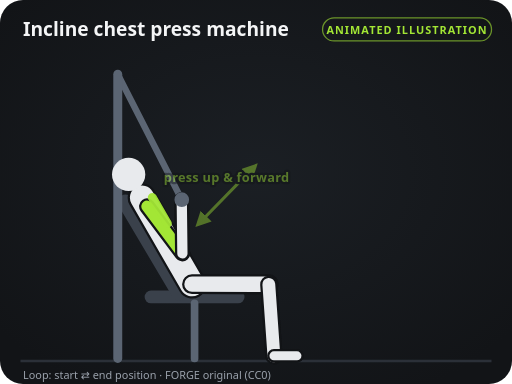
t = 0.00 s
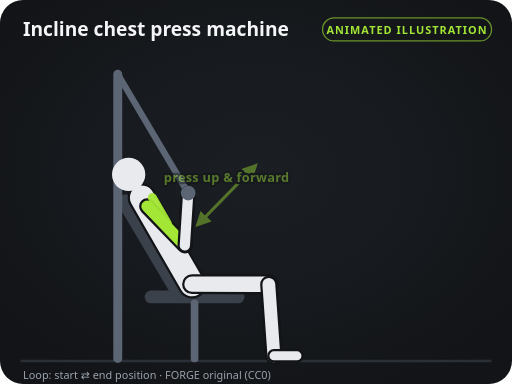
t = 0.40 s
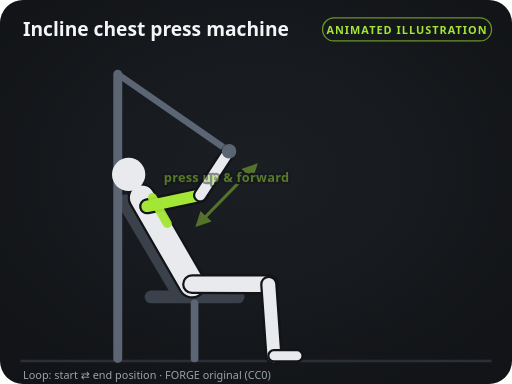
t = 1.20 s
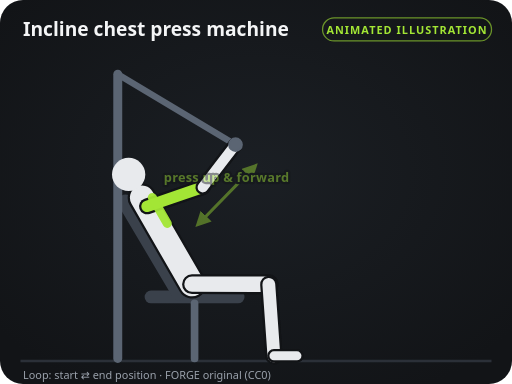
t = 1.60 s
t = 2.00 s: frame unchanged from t = 1.20 s, image omitted
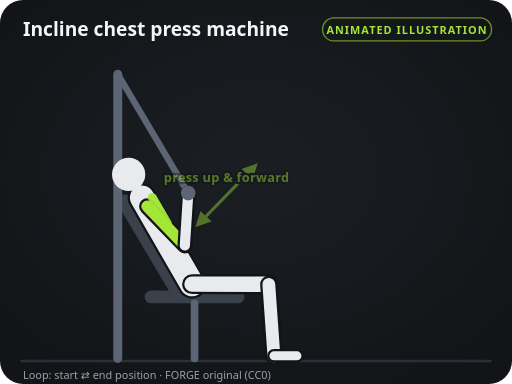
t = 2.80 s

The animated SVG that drew these frames (rendered in a browser with its animation timeline set to each time). Animation: 28 SMIL elements (animate=28); one cycle of 3.20 s, repeats indefinitely.

<svg xmlns="http://www.w3.org/2000/svg" viewBox="0 0 400 300" width="400" height="300" role="img" aria-labelledby="t d">
<title id="t">Incline chest press machine — instructional illustration</title>
<desc id="d">Original FORGE diagram (CC0). Loops between the start and end positions.</desc>
<defs>
<marker id="ah" viewBox="0 0 10 10" refX="6" refY="5" markerWidth="5" markerHeight="5" orient="auto-start-reverse"><path d="M0,0 L10,5 L0,10 z" fill="#a3e635"/></marker>
<marker id="ahs" viewBox="0 0 10 10" refX="6" refY="5" markerWidth="5" markerHeight="5" orient="auto-start-reverse"><path d="M0,0 L10,5 L0,10 z" fill="#a3e635"/></marker>
<radialGradient id="glow" cx="50%" cy="45%" r="65%"><stop offset="0" stop-color="#1b1f24"/><stop offset="1" stop-color="#121417"/></radialGradient>
</defs>
<rect width="400" height="300" rx="18" fill="url(#glow)"/>
<line x1="16" y1="282" x2="384" y2="282" stroke="#2b3038" stroke-width="2"/>
<text x="18" y="28" fill="#f4f5f6" font-size="15" font-weight="700" font-family="system-ui, -apple-system, Segoe UI, Roboto, sans-serif">Incline chest press machine</text>
<rect x="252" y="14" width="132" height="18" rx="9" fill="none" stroke="#a3e635" stroke-opacity="0.6"/>
<text x="318" y="26.5" fill="#a3e635" font-size="8.5" font-weight="700" text-anchor="middle" letter-spacing="0.8" font-family="system-ui, -apple-system, Segoe UI, Roboto, sans-serif">ANIMATED ILLUSTRATION</text>
<line x1="118" y1="232" x2="186" y2="232" stroke="#3a414b" stroke-width="10" stroke-linecap="round"></line><line x1="152" y1="237" x2="152" y2="280" stroke="#5b6573" stroke-width="6" stroke-linecap="round"></line><line x1="140" y1="229" x2="98" y2="158" stroke="#3a414b" stroke-width="12" stroke-linecap="round"></line><line x1="142" y1="156" x2="92" y2="58" stroke="#5b6573" stroke-width="5" stroke-linecap="round"><animate attributeName="x1" values="142;184;142" keyTimes="0;0.5;1" calcMode="spline" keySplines="0.45 0 0.55 1;0.45 0 0.55 1" dur="3.2s" repeatCount="indefinite"/><animate attributeName="y1" values="156;113;156" keyTimes="0;0.5;1" calcMode="spline" keySplines="0.45 0 0.55 1;0.45 0 0.55 1" dur="3.2s" repeatCount="indefinite"/></line><line x1="92" y1="58" x2="92" y2="280" stroke="#5b6573" stroke-width="7" stroke-linecap="round"></line><line x1="150" y1="222" x2="210" y2="222.1" stroke="#121417" stroke-width="15.5" stroke-linecap="round"></line><line x1="150" y1="222" x2="210" y2="222.1" stroke="#8f97a3" stroke-width="12" stroke-linecap="round"></line><line x1="210" y1="222.1" x2="214" y2="278" stroke="#121417" stroke-width="13.5" stroke-linecap="round"></line><line x1="210" y1="222.1" x2="214" y2="278" stroke="#8f97a3" stroke-width="10" stroke-linecap="round"></line><line x1="214" y1="278" x2="232" y2="278" stroke="#121417" stroke-width="10.5" stroke-linecap="round"></line><line x1="214" y1="278" x2="232" y2="278" stroke="#8f97a3" stroke-width="7" stroke-linecap="round"></line><line x1="114.9" y1="161.2" x2="142.5" y2="198" stroke="#121417" stroke-width="12.5" stroke-linecap="round"><animate attributeName="x2" values="142.5;158.4;142.5" keyTimes="0;0.5;1" calcMode="spline" keySplines="0.45 0 0.55 1;0.45 0 0.55 1" dur="3.2s" repeatCount="indefinite"/><animate attributeName="y2" values="198;146.3;198" keyTimes="0;0.5;1" calcMode="spline" keySplines="0.45 0 0.55 1;0.45 0 0.55 1" dur="3.2s" repeatCount="indefinite"/></line><line x1="114.9" y1="161.2" x2="142.5" y2="198" stroke="#8f97a3" stroke-width="9" stroke-linecap="round"><animate attributeName="x2" values="142.5;158.4;142.5" keyTimes="0;0.5;1" calcMode="spline" keySplines="0.45 0 0.55 1;0.45 0 0.55 1" dur="3.2s" repeatCount="indefinite"/><animate attributeName="y2" values="198;146.3;198" keyTimes="0;0.5;1" calcMode="spline" keySplines="0.45 0 0.55 1;0.45 0 0.55 1" dur="3.2s" repeatCount="indefinite"/></line><line x1="142.5" y1="198" x2="142" y2="156" stroke="#121417" stroke-width="11.5" stroke-linecap="round"><animate attributeName="x1" values="142.5;158.4;142.5" keyTimes="0;0.5;1" calcMode="spline" keySplines="0.45 0 0.55 1;0.45 0 0.55 1" dur="3.2s" repeatCount="indefinite"/><animate attributeName="y1" values="198;146.3;198" keyTimes="0;0.5;1" calcMode="spline" keySplines="0.45 0 0.55 1;0.45 0 0.55 1" dur="3.2s" repeatCount="indefinite"/><animate attributeName="x2" values="142;184;142" keyTimes="0;0.5;1" calcMode="spline" keySplines="0.45 0 0.55 1;0.45 0 0.55 1" dur="3.2s" repeatCount="indefinite"/><animate attributeName="y2" values="156;113;156" keyTimes="0;0.5;1" calcMode="spline" keySplines="0.45 0 0.55 1;0.45 0 0.55 1" dur="3.2s" repeatCount="indefinite"/></line><line x1="142.5" y1="198" x2="142" y2="156" stroke="#8f97a3" stroke-width="8" stroke-linecap="round"><animate attributeName="x1" values="142.5;158.4;142.5" keyTimes="0;0.5;1" calcMode="spline" keySplines="0.45 0 0.55 1;0.45 0 0.55 1" dur="3.2s" repeatCount="indefinite"/><animate attributeName="y1" values="198;146.3;198" keyTimes="0;0.5;1" calcMode="spline" keySplines="0.45 0 0.55 1;0.45 0 0.55 1" dur="3.2s" repeatCount="indefinite"/><animate attributeName="x2" values="142;184;142" keyTimes="0;0.5;1" calcMode="spline" keySplines="0.45 0 0.55 1;0.45 0 0.55 1" dur="3.2s" repeatCount="indefinite"/><animate attributeName="y2" values="156;113;156" keyTimes="0;0.5;1" calcMode="spline" keySplines="0.45 0 0.55 1;0.45 0 0.55 1" dur="3.2s" repeatCount="indefinite"/></line><line x1="150" y1="222" x2="111" y2="154.5" stroke="#121417" stroke-width="22.5" stroke-linecap="round"></line><line x1="150" y1="222" x2="111" y2="154.5" stroke="#e8eaed" stroke-width="19" stroke-linecap="round"></line><circle cx="100.5" cy="136.3" r="13" fill="#e8eaed"></circle><line x1="150" y1="222" x2="210" y2="222.1" stroke="#121417" stroke-width="15.5" stroke-linecap="round"></line><line x1="150" y1="222" x2="210" y2="222.1" stroke="#e8eaed" stroke-width="12" stroke-linecap="round"></line><line x1="210" y1="222.1" x2="214" y2="278" stroke="#121417" stroke-width="13.5" stroke-linecap="round"></line><line x1="210" y1="222.1" x2="214" y2="278" stroke="#e8eaed" stroke-width="10" stroke-linecap="round"></line><line x1="214" y1="278" x2="232" y2="278" stroke="#121417" stroke-width="10.5" stroke-linecap="round"></line><line x1="214" y1="278" x2="232" y2="278" stroke="#e8eaed" stroke-width="7" stroke-linecap="round"></line><line x1="114.9" y1="161.2" x2="142.5" y2="198" stroke="#121417" stroke-width="12.5" stroke-linecap="round"><animate attributeName="x2" values="142.5;158.4;142.5" keyTimes="0;0.5;1" calcMode="spline" keySplines="0.45 0 0.55 1;0.45 0 0.55 1" dur="3.2s" repeatCount="indefinite"/><animate attributeName="y2" values="198;146.3;198" keyTimes="0;0.5;1" calcMode="spline" keySplines="0.45 0 0.55 1;0.45 0 0.55 1" dur="3.2s" repeatCount="indefinite"/></line><line x1="114.9" y1="161.2" x2="142.5" y2="198" stroke="#a3e635" stroke-width="9" stroke-linecap="round"><animate attributeName="x2" values="142.5;158.4;142.5" keyTimes="0;0.5;1" calcMode="spline" keySplines="0.45 0 0.55 1;0.45 0 0.55 1" dur="3.2s" repeatCount="indefinite"/><animate attributeName="y2" values="198;146.3;198" keyTimes="0;0.5;1" calcMode="spline" keySplines="0.45 0 0.55 1;0.45 0 0.55 1" dur="3.2s" repeatCount="indefinite"/></line><line x1="142.5" y1="198" x2="142" y2="156" stroke="#121417" stroke-width="11.5" stroke-linecap="round"><animate attributeName="x1" values="142.5;158.4;142.5" keyTimes="0;0.5;1" calcMode="spline" keySplines="0.45 0 0.55 1;0.45 0 0.55 1" dur="3.2s" repeatCount="indefinite"/><animate attributeName="y1" values="198;146.3;198" keyTimes="0;0.5;1" calcMode="spline" keySplines="0.45 0 0.55 1;0.45 0 0.55 1" dur="3.2s" repeatCount="indefinite"/><animate attributeName="x2" values="142;184;142" keyTimes="0;0.5;1" calcMode="spline" keySplines="0.45 0 0.55 1;0.45 0 0.55 1" dur="3.2s" repeatCount="indefinite"/><animate attributeName="y2" values="156;113;156" keyTimes="0;0.5;1" calcMode="spline" keySplines="0.45 0 0.55 1;0.45 0 0.55 1" dur="3.2s" repeatCount="indefinite"/></line><line x1="142.5" y1="198" x2="142" y2="156" stroke="#e8eaed" stroke-width="8" stroke-linecap="round"><animate attributeName="x1" values="142.5;158.4;142.5" keyTimes="0;0.5;1" calcMode="spline" keySplines="0.45 0 0.55 1;0.45 0 0.55 1" dur="3.2s" repeatCount="indefinite"/><animate attributeName="y1" values="198;146.3;198" keyTimes="0;0.5;1" calcMode="spline" keySplines="0.45 0 0.55 1;0.45 0 0.55 1" dur="3.2s" repeatCount="indefinite"/><animate attributeName="x2" values="142;184;142" keyTimes="0;0.5;1" calcMode="spline" keySplines="0.45 0 0.55 1;0.45 0 0.55 1" dur="3.2s" repeatCount="indefinite"/><animate attributeName="y2" values="156;113;156" keyTimes="0;0.5;1" calcMode="spline" keySplines="0.45 0 0.55 1;0.45 0 0.55 1" dur="3.2s" repeatCount="indefinite"/></line><line x1="130.7" y1="174.6" x2="119" y2="154.3" stroke="#a3e635" stroke-width="7" stroke-linecap="round" opacity="0.95"></line><circle cx="142" cy="156" r="5" fill="#5b6573" stroke="#5b6573" stroke-width="1.5"><animate attributeName="cx" values="142;184;142" keyTimes="0;0.5;1" calcMode="spline" keySplines="0.45 0 0.55 1;0.45 0 0.55 1" dur="3.2s" repeatCount="indefinite"/><animate attributeName="cy" values="156;113;156" keyTimes="0;0.5;1" calcMode="spline" keySplines="0.45 0 0.55 1;0.45 0 0.55 1" dur="3.2s" repeatCount="indefinite"/></circle><g opacity="0.45"><path d="M156,174 Q177,152.5 198,131" fill="none" stroke="#a3e635" stroke-width="2.4" stroke-linecap="round" marker-end="url(#ah)" marker-start="url(#ahs)" opacity="0.95"/><text x="177" y="142.5" fill="#a3e635" font-size="10" font-weight="600" text-anchor="middle" font-family="system-ui, -apple-system, Segoe UI, Roboto, sans-serif" letter-spacing="0.2" stroke="#121417" stroke-width="3.5" paint-order="stroke" stroke-linejoin="round">press up &amp; forward</text></g>
<text x="18" y="296" fill="#9aa1ab" font-size="8.5" font-family="system-ui, -apple-system, Segoe UI, Roboto, sans-serif">Loop: start ⇄ end position · FORGE original (CC0)</text>
</svg>
